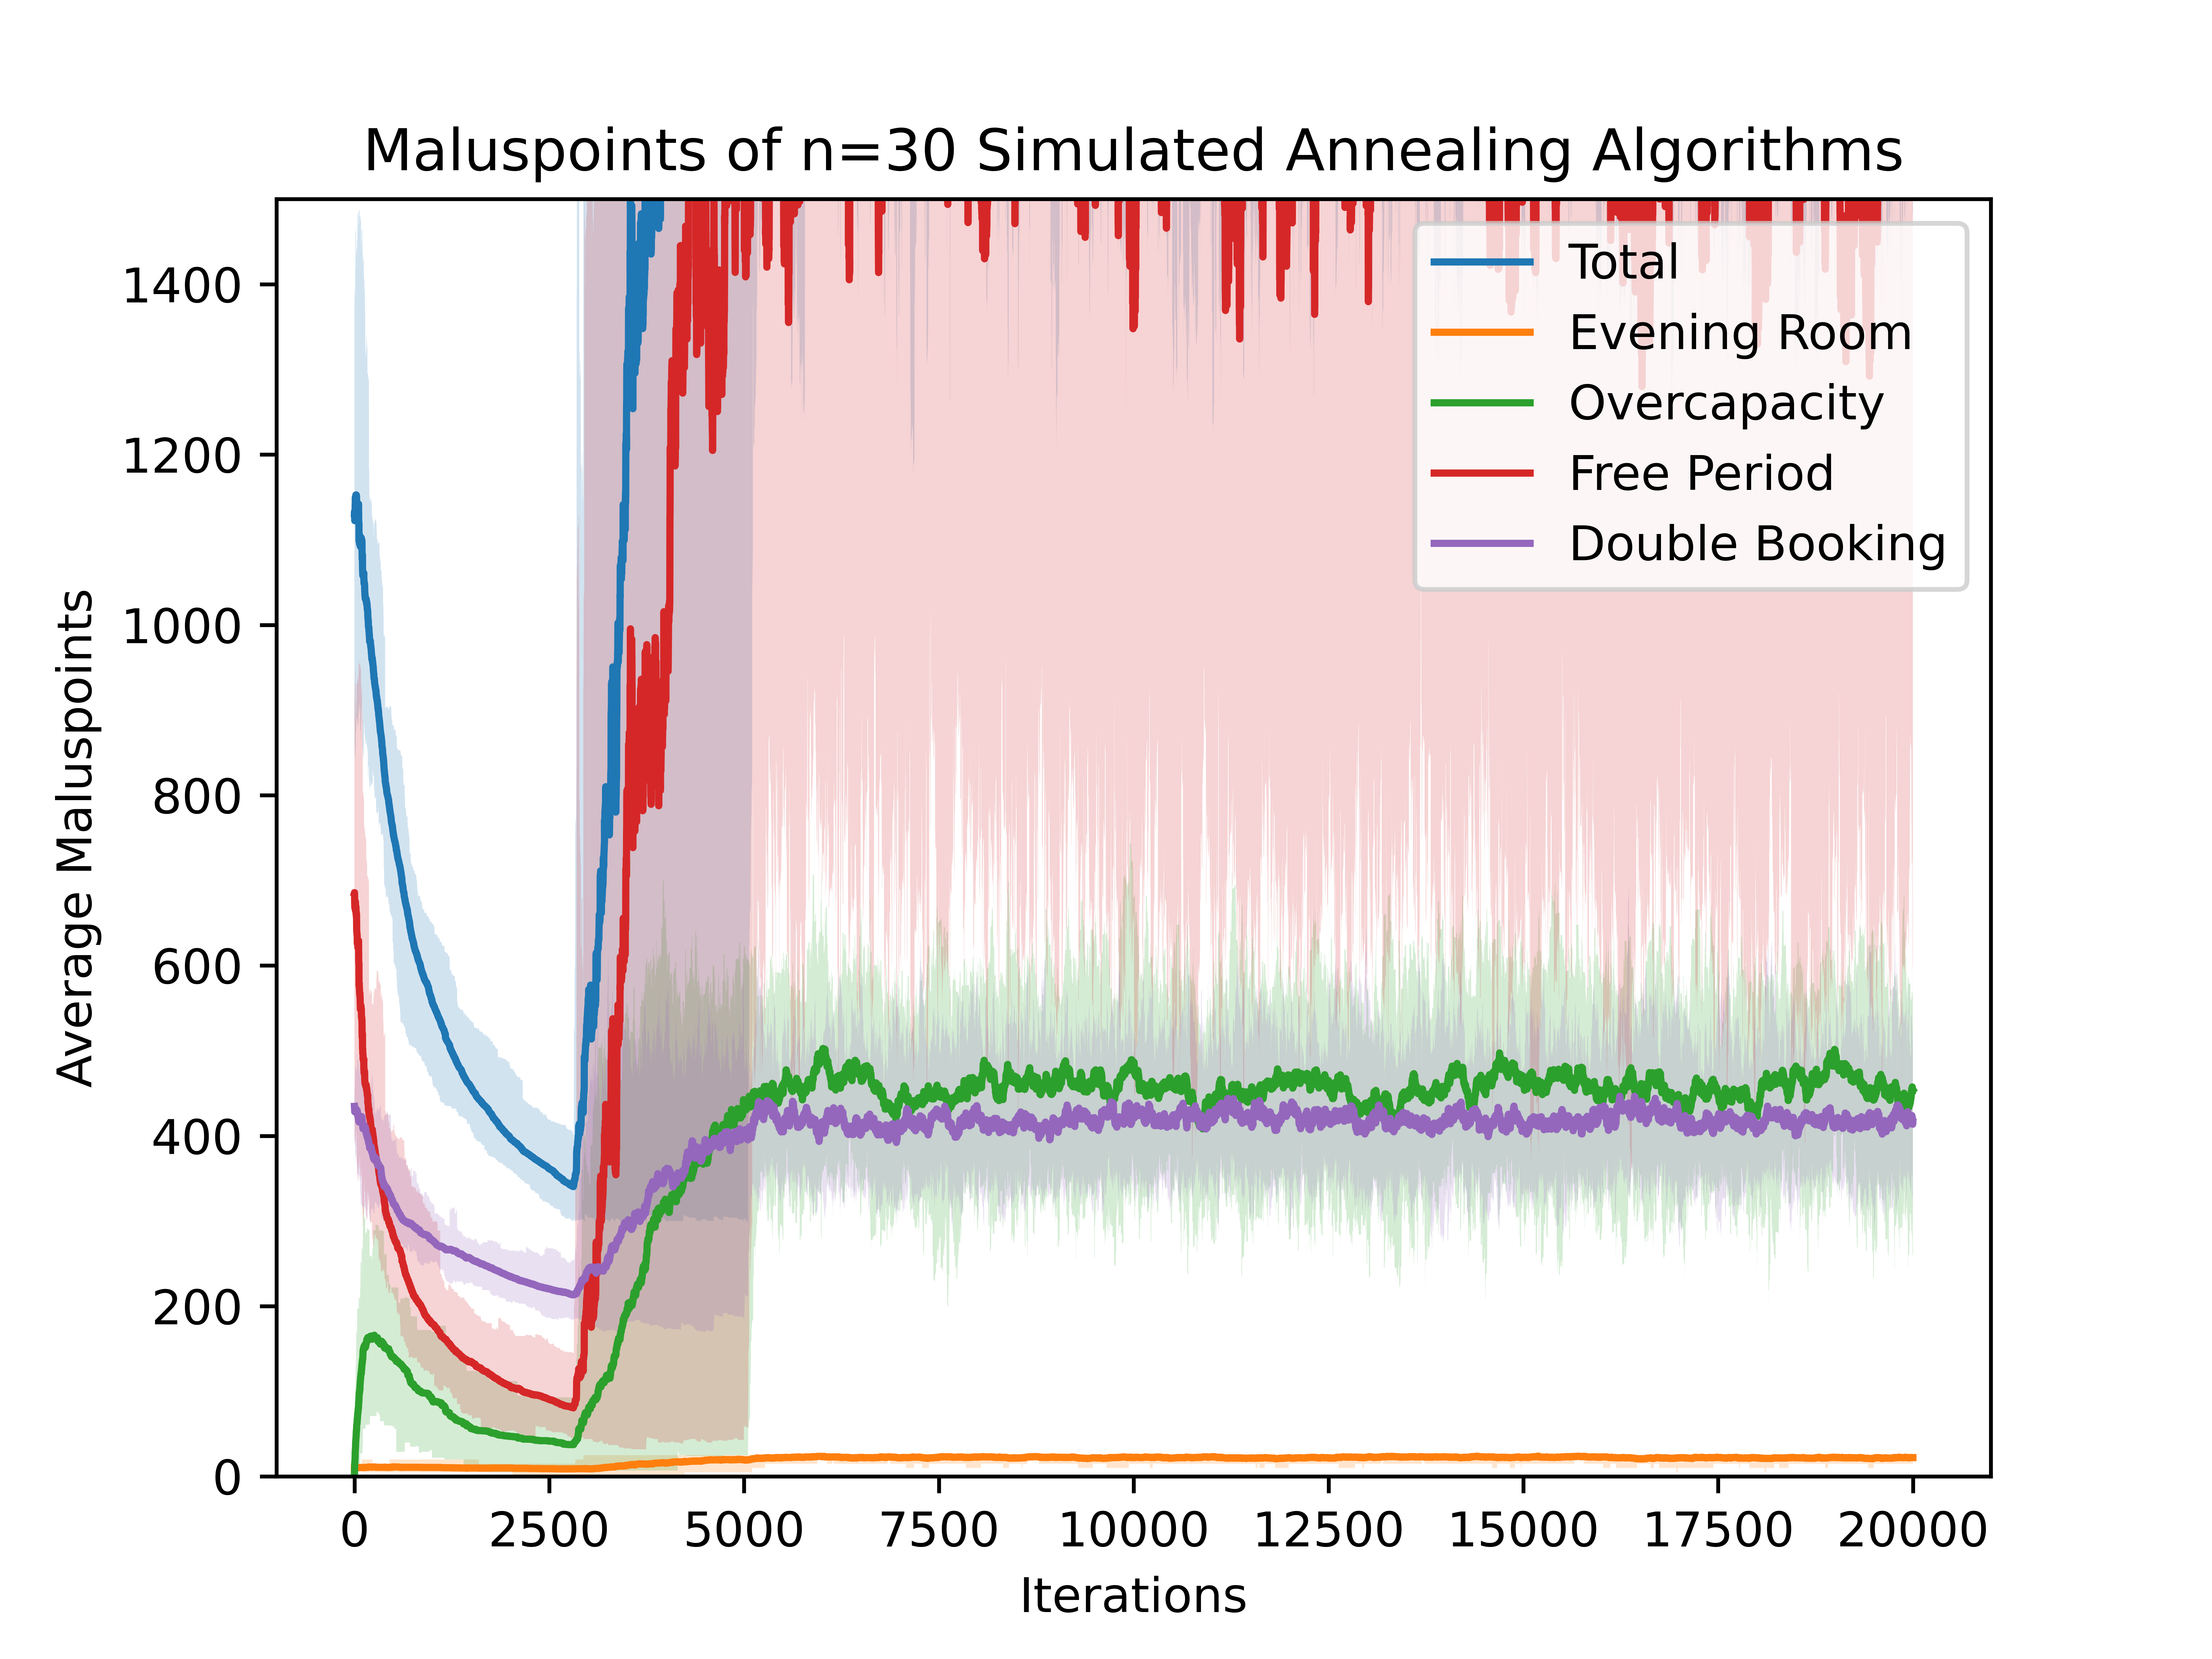

The file beside this chart, header and first rows:
1130.7, 923, 1357, 10, 10, 10, 0.8, 0, 15, 685.2666666666667, 479, 910, 434.6333333333333, 419, 458
1133, 923, 1391, 10, 10, 10, 4.5, 0, 34, 685.6, 479, 910, 432.9, 392, 459
1133, 861, 1391, 10, 10, 10, 6.567, 0, 49, 683.2, 393, 919, 432.8, 393, 459
1126, 861, 1391, 10, 10, 10, 10.73, 0, 49, 674.9, 393, 931, 430.7, 393, 456
1125, 852, 1386, 10, 10, 10, 15.2, 0, 64, 671.6, 397, 931, 428.2, 389, 456
1122, 850, 1386, 10, 10, 10, 15.27, 0, 64, 668.5, 396, 931, 428.6, 392, 454
1126, 845, 1386, 10, 10, 10, 18, 0, 76, 668.7, 399, 931, 429.7, 392, 454
1127, 844, 1387, 10, 10, 10, 19.1, 0, 76, 667.1, 393, 930, 430.9, 392, 471
1131, 844, 1397, 10, 10, 10, 21.4, 0, 98, 669.1, 393, 916, 430.5, 388, 472
1136, 844, 1398, 10, 10, 10, 23.87, 0, 98, 671.9, 393, 917, 429.9, 388, 478
1142, 846, 1417, 10, 10, 10, 28.43, 0, 105, 672.9, 394, 945, 430.9, 368, 482
1143, 843, 1417, 10, 10, 10, 30.5, 0, 105, 670.4, 391, 945, 432.3, 368, 482
1149, 854, 1417, 10, 10, 10, 31.77, 0, 105, 674.6, 390, 945, 432.8, 371, 482
1150, 854, 1419, 10.17, 10, 15, 32.5, 0, 111, 674.8, 389, 951, 432.7, 376, 482
1141, 853, 1465, 10.17, 10, 15, 34.33, 0, 111, 665.3, 388, 952, 431, 376, 482
1140, 852, 1467, 10.17, 10, 15, 36.27, 0, 111, 664, 387, 892, 430, 375, 482
1148, 852, 1467, 10.17, 10, 15, 40.37, 0, 131, 665.1, 387, 892, 431.9, 375, 481
1147, 863, 1464, 10.17, 10, 15, 41.4, 0, 131, 663.8, 398, 889, 431.5, 378, 479
1150, 876, 1464, 10.17, 10, 15, 43.07, 0, 131, 666.8, 404, 889, 429.7, 378, 478
1153, 876, 1462, 10.17, 10, 15, 44.43, 0, 131, 669.2, 404, 888, 428.7, 379, 474
1150, 876, 1461, 10.17, 10, 15, 45.4, 0, 131, 666.5, 404, 897, 427.4, 371, 476
1148, 876, 1462, 10.17, 10, 15, 45.83, 0, 131, 664.3, 403, 896, 427.7, 377, 476
1150, 883, 1459, 10.17, 10, 15, 47.97, 0, 170, 664, 406, 893, 428.4, 378, 477
1148, 872, 1436, 10.17, 10, 15, 50.8, 0, 170, 660, 403, 909, 427.3, 378, 478
1153, 888, 1436, 10.17, 10, 15, 51.47, 0, 170, 662.4, 401, 909, 428.6, 379, 478
1150, 889, 1436, 10.17, 10, 15, 53.8, 0, 170, 657.4, 400, 909, 428.2, 380, 479
1150, 889, 1437, 10.17, 10, 15, 53.77, 0, 168, 658.5, 400, 909, 428, 374, 479
1151, 889, 1436, 10.17, 10, 15, 54.6, 0, 168, 659.9, 389, 931, 426.8, 365, 479
1144, 891, 1436, 10.17, 10, 15, 56.43, 0, 168, 651.1, 389, 931, 426.5, 366, 477
1141, 891, 1443, 10.17, 10, 15, 60.3, 0, 168, 643.7, 388, 931, 426.8, 366, 476
1138, 894, 1443, 10.17, 10, 15, 60.9, 0, 168, 639.4, 370, 931, 427.3, 366, 480
1137, 891, 1443, 10.17, 10, 15, 61.57, 0, 168, 638.9, 371, 931, 426.8, 367, 478
1138, 891, 1443, 10.17, 10, 15, 61.7, 0, 168, 638.4, 371, 931, 427.5, 366, 496
1137, 891, 1435, 10.17, 10, 15, 62.07, 0, 180, 637.6, 371, 931, 427.2, 355, 496
1137, 891, 1453, 10.17, 10, 15, 62.27, 0, 168, 636.1, 371, 931, 428.3, 355, 496
1140, 890, 1453, 10.17, 10, 15, 65.7, 0, 197, 634.6, 368, 931, 430, 362, 496
1139, 892, 1453, 10.17, 10, 15, 67.03, 0, 197, 633.4, 365, 931, 428.5, 361, 490
1131, 887, 1452, 10.17, 10, 15, 66.77, 0, 197, 625.7, 359, 931, 428.3, 356, 490
1133, 887, 1452, 10.17, 10, 15, 68.33, 3, 197, 626.9, 359, 933, 427.5, 356, 489
1132, 883, 1451, 10.33, 10, 15, 69.1, 3, 197, 625.8, 354, 935, 426.3, 356, 490
1134, 883, 1485, 10.5, 10, 15, 70.6, 3, 197, 625.9, 354, 936, 427, 356, 490
1134, 883, 1485, 10.5, 10, 15, 71.7, 3, 197, 627, 355, 944, 425.2, 356, 490
1135, 883, 1484, 10.5, 10, 15, 73.5, 6, 197, 626, 355, 936, 425.4, 357, 490
1138, 885, 1484, 10.5, 10, 15, 73.73, 6, 197, 627.9, 347, 937, 425.7, 357, 488
1135, 881, 1484, 10.5, 10, 15, 74, 6, 197, 625.7, 346, 939, 425.2, 347, 488
1131, 880, 1482, 10.5, 10, 15, 75.77, 6, 197, 621, 346, 939, 424.2, 346, 488
1132, 880, 1482, 10.5, 10, 15, 76.17, 6, 197, 622.8, 347, 939, 422.1, 346, 488
1132, 886, 1483, 10.5, 10, 15, 76.33, 6, 197, 621, 349, 939, 424.2, 355, 489
1134, 885, 1482, 10.5, 10, 15, 77.93, 6, 197, 622.2, 349, 932, 423.2, 355, 489
1137, 885, 1470, 10.5, 10, 15, 79.07, 6, 197, 624.7, 354, 933, 422.4, 356, 488
1136, 885, 1469, 10.5, 10, 15, 79.5, 6, 197, 624.3, 349, 936, 421.9, 355, 489
1140, 885, 1470, 10.5, 10, 15, 81.17, 8, 197, 628.7, 349, 936, 419.9, 355, 488
1141, 885, 1470, 10.5, 10, 15, 81.17, 8, 197, 629, 349, 936, 420.6, 355, 488
1142, 885, 1468, 10.5, 10, 15, 82.43, 8, 197, 629.2, 361, 935, 419.8, 355, 488
1133, 907, 1486, 10.5, 10, 15, 86.33, 8, 197, 617.8, 369, 957, 418.1, 355, 481
1123, 907, 1485, 10.5, 10, 15, 86.73, 8, 197, 607.8, 369, 960, 417.7, 348, 481
1120, 895, 1485, 10.5, 10, 15, 87.3, 8, 210, 603.2, 364, 960, 418.5, 364, 474
1119, 896, 1486, 10.5, 10, 15, 87.87, 8, 210, 601.9, 361, 951, 418.9, 361, 476
1120, 896, 1487, 10.5, 10, 15, 90.6, 8, 210, 602.3, 361, 954, 416.3, 354, 473
1101, 898, 1487, 10.5, 10, 15, 92.93, 8, 210, 580.9, 361, 954, 416.9, 353, 474
1098, 898, 1487, 10.5, 10, 15, 93.73, 8, 210, 575.8, 361, 954, 417.9, 353, 480
... 19,939 more rows
